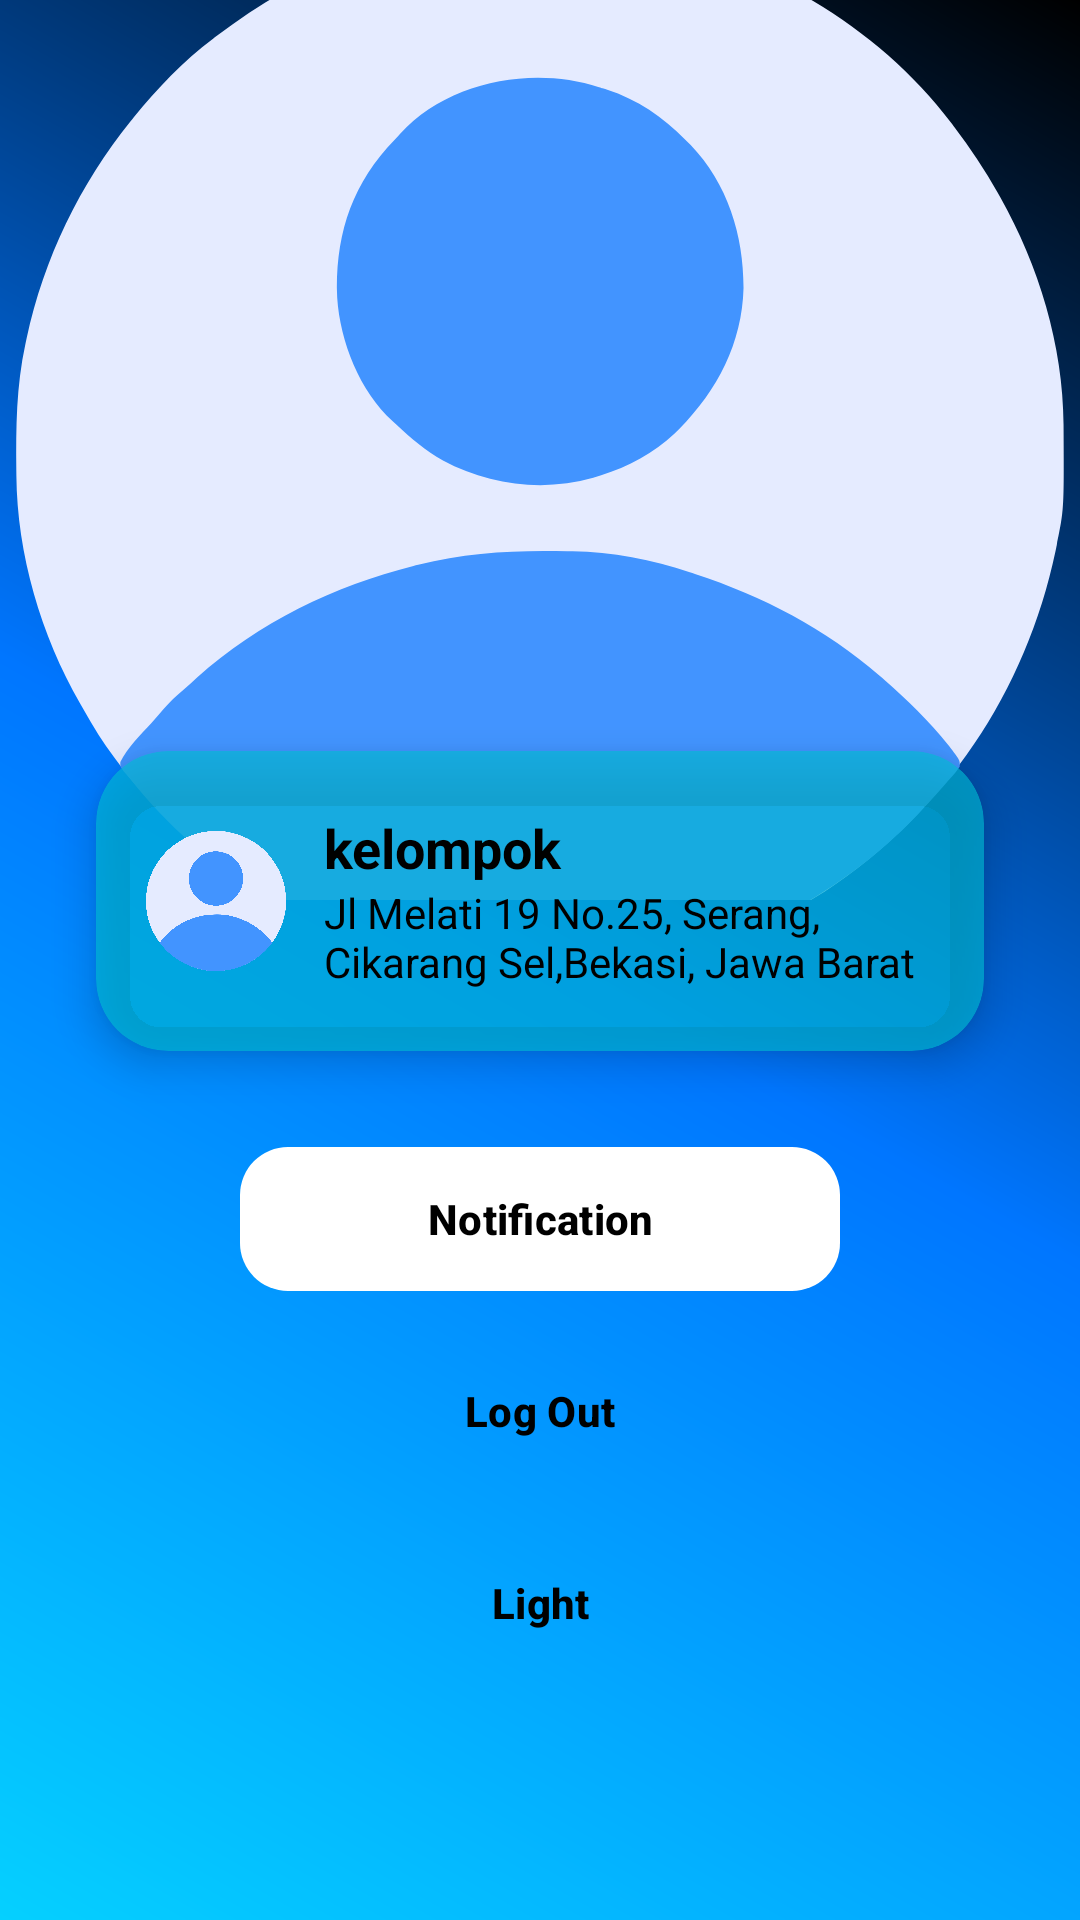

Write the Android layout XML for this screen, with the resource values it uses.
<!-- AndroidManifest.xml: application theme Theme.MIZan -->
<!-- res/layout/profile_fragment.xml -->
<?xml version="1.0" encoding="utf-8"?>
<androidx.constraintlayout.widget.ConstraintLayout xmlns:android="http://schemas.android.com/apk/res/android"
    xmlns:app="http://schemas.android.com/apk/res-auto"
    android:layout_width="match_parent"
    android:layout_height="match_parent"
    android:background="@drawable/gradient_backround">

    <ImageView
        android:id="@+id/background_image"
        android:layout_width="0dp"
        android:layout_height="300dp"
        android:scaleType="centerCrop"
        android:src="@drawable/ic_profil_home"
        app:layout_constraintTop_toTopOf="parent"
        app:layout_constraintStart_toStartOf="parent"
        app:layout_constraintEnd_toEndOf="parent" />

    <androidx.cardview.widget.CardView
        android:id="@+id/card_profile"
        android:layout_width="0dp"
        android:layout_height="100dp"
        android:layout_marginStart="32dp"
        android:layout_marginEnd="32dp"
        android:layout_marginTop="-50dp"
        android:backgroundTint="#A000BCD4"
        app:cardCornerRadius="24dp"
        app:cardElevation="8dp"
        app:layout_constraintTop_toBottomOf="@id/background_image"
        app:layout_constraintStart_toStartOf="parent"
        app:layout_constraintEnd_toEndOf="parent">

        <LinearLayout
            android:layout_width="match_parent"
            android:layout_height="match_parent"
            android:orientation="horizontal"
            android:gravity="center_vertical"
            android:padding="16dp">

            <ImageView
                android:layout_width="48dp"
                android:layout_height="48dp"
                android:src="@drawable/ic_profil_home"
                android:contentDescription="icon" />

            <LinearLayout
                android:layout_width="0dp"
                android:layout_height="wrap_content"
                android:layout_marginStart="12dp"
                android:layout_weight="1"
                android:orientation="vertical">

                <TextView
                    android:id="@+id/profile_name"
                    android:layout_width="wrap_content"
                    android:layout_height="wrap_content"
                    android:text="kelompok"
                    android:textColor="@color/text_primary"
                    android:textSize="18sp"
                    android:textStyle="bold" />

                <TextView
                    android:id="@+id/profile_address"
                    android:layout_width="wrap_content"
                    android:layout_height="wrap_content"
                    android:text="Jl Melati 19 No.25, Serang, Cikarang Sel,Bekasi, Jawa Barat"
                    android:textColor="@color/text_primary"
                    android:textSize="14sp" />
            </LinearLayout>
        </LinearLayout>
    </androidx.cardview.widget.CardView>

    <com.google.android.material.button.MaterialButton
        android:id="@+id/btn_notification"
        android:layout_width="200dp"
        android:layout_height="wrap_content"
        android:text="Notification"
        android:textStyle="bold"
        android:background="@drawable/rounded_gradient_categoris"
        android:textColor="@color/text_primary"
        app:layout_constraintTop_toBottomOf="@id/card_profile"
        app:layout_constraintStart_toStartOf="parent"
        app:layout_constraintEnd_toEndOf="parent"
        android:layout_marginTop="32dp" />

    <com.google.android.material.button.MaterialButton
        android:id="@+id/btn_logout"
        android:layout_width="200dp"
        android:layout_height="wrap_content"
        android:text="Log Out"
        android:textStyle="bold"
        android:background="@drawable/rounded_btn_logout"
        android:textColor="@color/text_primary"
        app:layout_constraintTop_toBottomOf="@id/btn_notification"
        app:layout_constraintStart_toStartOf="parent"
        app:layout_constraintEnd_toEndOf="parent"
        android:layout_marginTop="16dp" />

    <com.google.android.material.button.MaterialButton
        android:id="@+id/btn_ganti_tema"
        android:layout_width="200dp"
        android:layout_height="wrap_content"
        android:text="Light"
        android:textStyle="bold"
        android:background="@drawable/rounded_btn_logout"
        android:textColor="@color/text_primary"
        app:layout_constraintTop_toBottomOf="@id/btn_logout"
        app:layout_constraintStart_toStartOf="parent"
        app:layout_constraintEnd_toEndOf="parent"
        android:layout_marginTop="16dp" />
</androidx.constraintlayout.widget.ConstraintLayout>
<!-- resources referenced by this layout -->
<resources>
  <color name="text_primary">#000000</color>
  <!-- drawable gradient_backround (drawable) -->
  <?xml version="1.0" encoding="utf-8"?>
  
  <shape xmlns:android="http://schemas.android.com/apk/res/android">
      <gradient
          android:startColor="#05D0FF"
          android:endColor="#000000"
          android:centerColor="#0076FF"
          android:angle="45"/>
  </shape>
  <!-- drawable ic_profil_home: vector/xml drawable (drawable, 3297 chars, omitted) -->
  <!-- drawable rounded_gradient_categoris (drawable) -->
  <?xml version="1.0" encoding="utf-8"?>
  
  <shape xmlns:android="http://schemas.android.com/apk/res/android">
      <gradient
          android:startColor="@color/categories_start"
          android:endColor="@color/categories_end"
          android:angle="45"/>  
      <corners android:radius="16dp"/> 
  </shape>
  <style name="Theme.MIZan" parent="Base.Theme.MIZan" />
  <color name="categories_start">#1E3A8A</color>
  <color name="categories_end">#B0BEC5</color>
  <style name="Base.Theme.MIZan" parent="Theme.Material3.DayNight.NoActionBar">
          <item name="colorPrimary">@color/white</item>
          <item name="android:windowBackground">@color/white</item>
          <item name="android:textColor">@android:color/black</item>
      </style>
  <color name="white">#FFFFFFFF</color>
</resources>
